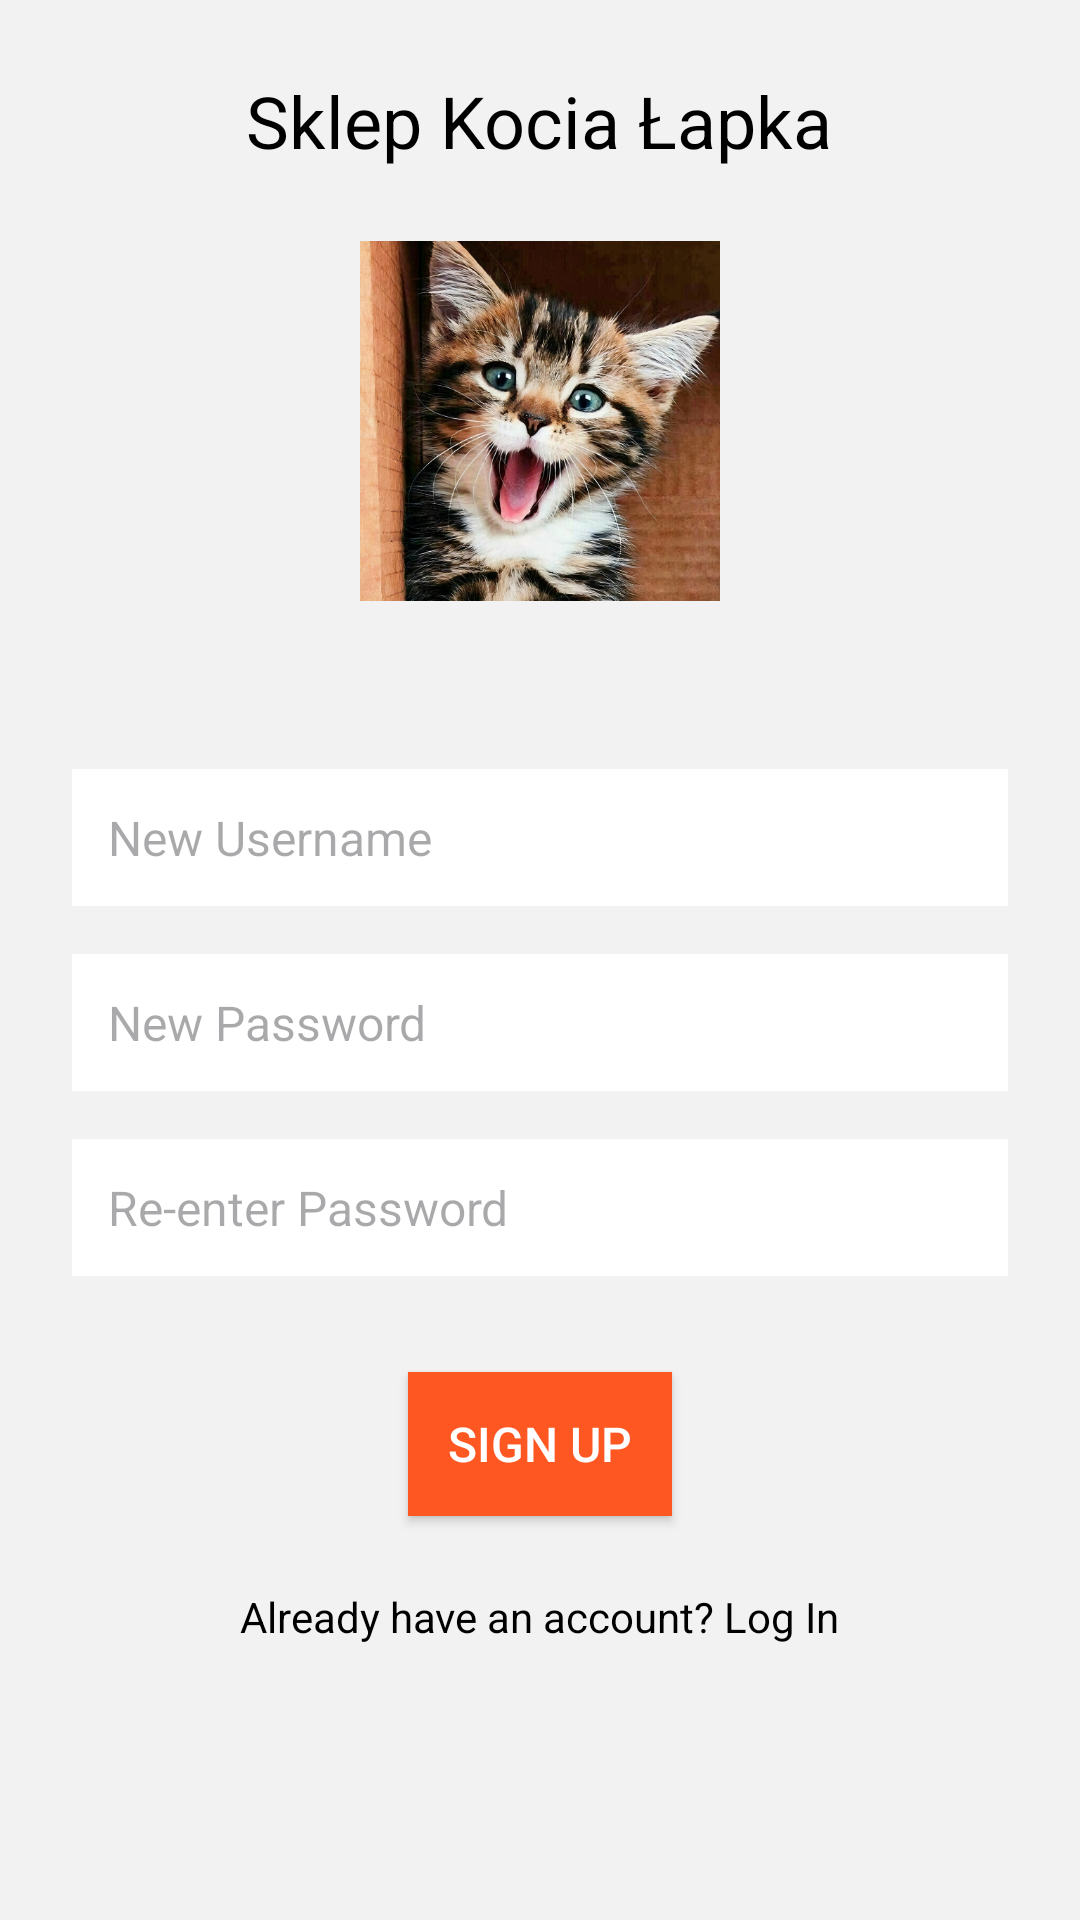

This screen was rendered from an Android layout file. Write that file and the resources it references.
<!-- AndroidManifest.xml: application theme Theme.SklepApplication -->
<!-- res/layout/activity_sign.xml -->
<?xml version="1.0" encoding="utf-8"?>
<RelativeLayout xmlns:android="http://schemas.android.com/apk/res/android"
    android:layout_width="match_parent"
    android:layout_height="match_parent"
    android:padding="24dp"
    android:background="#F2F2F2">

    
    <TextView
        android:id="@+id/app_name"
        android:layout_width="wrap_content"
        android:layout_height="wrap_content"
        android:text="Sklep Kocia Łapka"
        android:textSize="24sp"
        android:textColor="#000000"
        android:layout_alignParentTop="true"
        android:layout_centerHorizontal="true"
        android:layout_marginBottom="24dp"/>

    
    <ImageView
        android:id="@+id/logo"
        android:layout_width="120dp"
        android:layout_height="120dp"
        android:src="@drawable/logo"
        android:layout_below="@id/app_name"
        android:layout_centerHorizontal="true"
        android:layout_marginBottom="32dp"/>

    
    <EditText
        android:id="@+id/new_username"
        android:layout_width="match_parent"
        android:layout_height="wrap_content"
        android:layout_below="@id/logo"
        android:layout_marginTop="24dp"
        android:hint="New Username"
        android:padding="12dp"
        android:textColor="#000000"
        android:textSize="16sp"
        android:background="#FFFFFF"/>

    
    <EditText
        android:id="@+id/new_password"
        android:layout_width="match_parent"
        android:layout_height="wrap_content"
        android:layout_below="@id/new_username"
        android:layout_marginTop="16dp"
        android:hint="New Password"
        android:padding="12dp"
        android:textColor="#000000"
        android:textSize="16sp"
        android:background="#FFFFFF"
        android:inputType="textPassword"/>

    
    <EditText
        android:id="@+id/new_repassword"
        android:layout_width="match_parent"
        android:layout_height="wrap_content"
        android:layout_below="@id/new_password"
        android:layout_marginTop="16dp"
        android:hint="Re-enter Password"
        android:padding="12dp"
        android:textColor="#000000"
        android:textSize="16sp"
        android:background="#FFFFFF"
        android:inputType="textPassword"/>

    
    <Button
        android:id="@+id/sign_in_btn"
        android:layout_width="wrap_content"
        android:layout_height="wrap_content"
        android:layout_below="@id/new_repassword"
        android:layout_centerHorizontal="true"
        android:layout_marginTop="32dp"
        android:text="Sign Up"
        android:textColor="#FFFFFF"
        android:textSize="16sp"
        android:background="#FF5722"/>

    
    <TextView
        android:id="@+id/have_acc"
        android:layout_width="wrap_content"
        android:layout_height="wrap_content"
        android:layout_below="@id/sign_in_btn"
        android:layout_centerHorizontal="true"
        android:layout_marginTop="24dp"
        android:text="Already have an account? Log In"
        android:textColor="#000000"
        android:textSize="14sp"/>

</RelativeLayout>
<!-- resources referenced by this layout -->
<resources>
  <!-- drawable logo: png bitmap (drawable, 587215 bytes) -->
  <style name="Theme.SklepApplication" parent="Base.Theme.SklepApplication" />
  <style name="Base.Theme.SklepApplication" parent="Theme.Material3.DayNight.NoActionBar">
          
          
      </style>
</resources>
